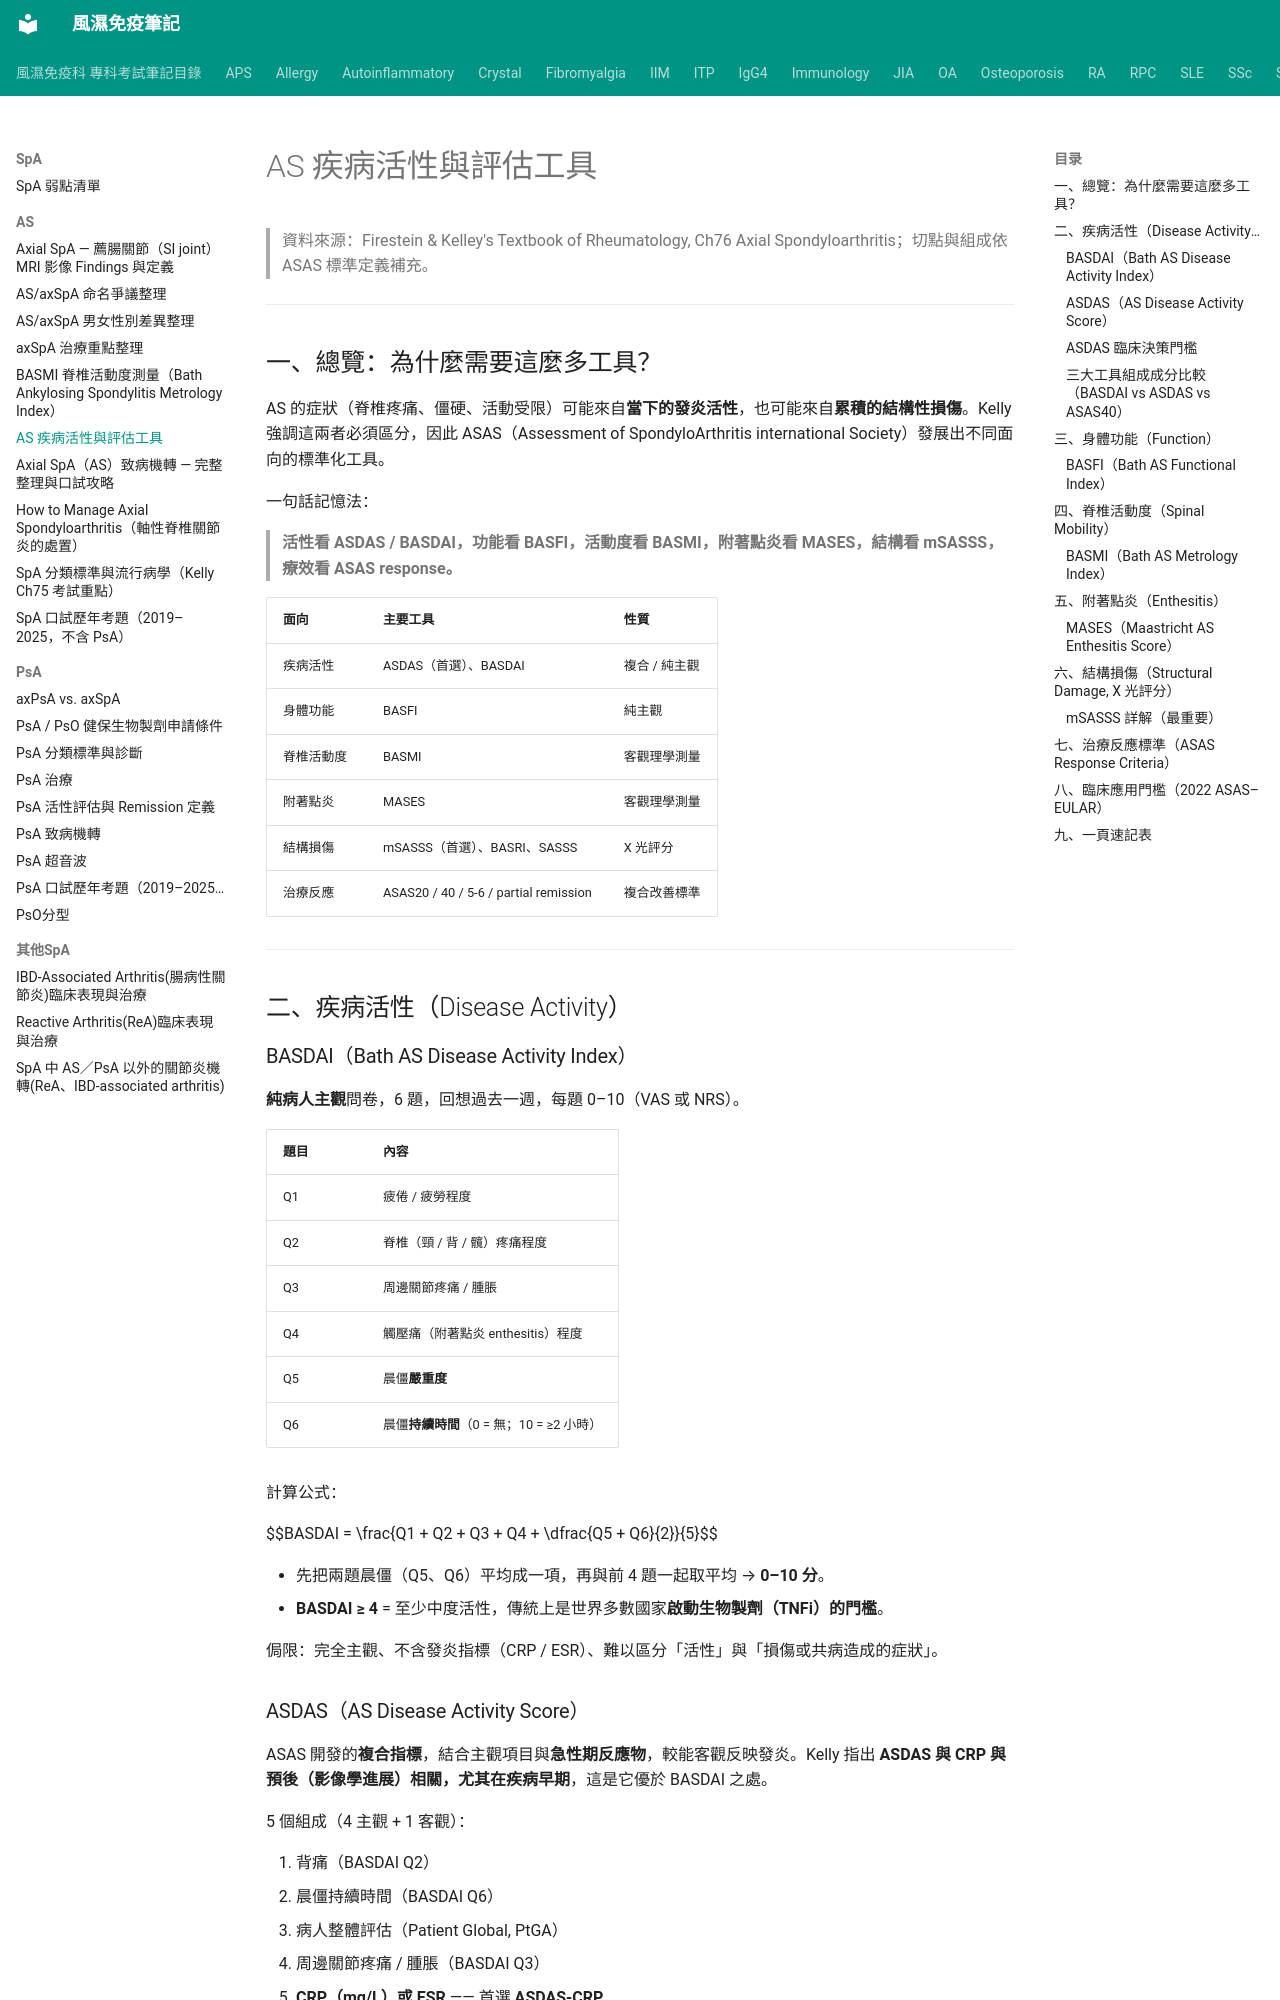

repository: tsaiming1014/rheum-note · page: SpA/AS/AS_疾病活性與評估工具/index.html · generator: mkdocs

# AS 疾病活性與評估工具

> 資料來源：Firestein & Kelley's Textbook of Rheumatology, Ch76 Axial Spondyloarthritis；切點與組成依 ASAS 標準定義補充。

---

## 一、總覽：為什麼需要這麼多工具？

AS 的症狀（脊椎疼痛、僵硬、活動受限）可能來自**當下的發炎活性**，也可能來自**累積的結構性損傷**。Kelly 強調這兩者必須區分，因此 ASAS（Assessment of SpondyloArthritis international Society）發展出不同面向的標準化工具。

一句話記憶法：

> **活性看 ASDAS / BASDAI，功能看 BASFI，活動度看 BASMI，附著點炎看 MASES，結構看 mSASSS，療效看 ASAS response。**

| 面向 | 主要工具 | 性質 |
|---|---|---|
| 疾病活性 | ASDAS（首選）、BASDAI | 複合 / 純主觀 |
| 身體功能 | BASFI | 純主觀 |
| 脊椎活動度 | BASMI | 客觀理學測量 |
| 附著點炎 | MASES | 客觀理學測量 |
| 結構損傷 | mSASSS（首選）、BASRI、SASSS | X 光評分 |
| 治療反應 | ASAS20 / 40 / 5-6 / partial remission | 複合改善標準 |

---

## 二、疾病活性（Disease Activity）

### BASDAI（Bath AS Disease Activity Index）

**純病人主觀**問卷，6 題，回想過去一週，每題 0–10（VAS 或 NRS）。

| 題目 | 內容 |
|---|---|
| Q1 | 疲倦 / 疲勞程度 |
| Q2 | 脊椎（頸 / 背 / 髖）疼痛程度 |
| Q3 | 周邊關節疼痛 / 腫脹 |
| Q4 | 觸壓痛（附著點炎 enthesitis）程度 |
| Q5 | 晨僵**嚴重度** |
| Q6 | 晨僵**持續時間**（0 = 無；10 = ≥2 小時）|

計算公式：

$$BASDAI = \frac{Q1 + Q2 + Q3 + Q4 + \dfrac{Q5 + Q6}{2}}{5}$$

- 先把兩題晨僵（Q5、Q6）平均成一項，再與前 4 題一起取平均 → **0–10 分**。
- **BASDAI ≥ 4** = 至少中度活性，傳統上是世界多數國家**啟動生物製劑（TNFi）的門檻**。

侷限：完全主觀、不含發炎指標（CRP / ESR）、難以區分「活性」與「損傷或共病造成的症狀」。
